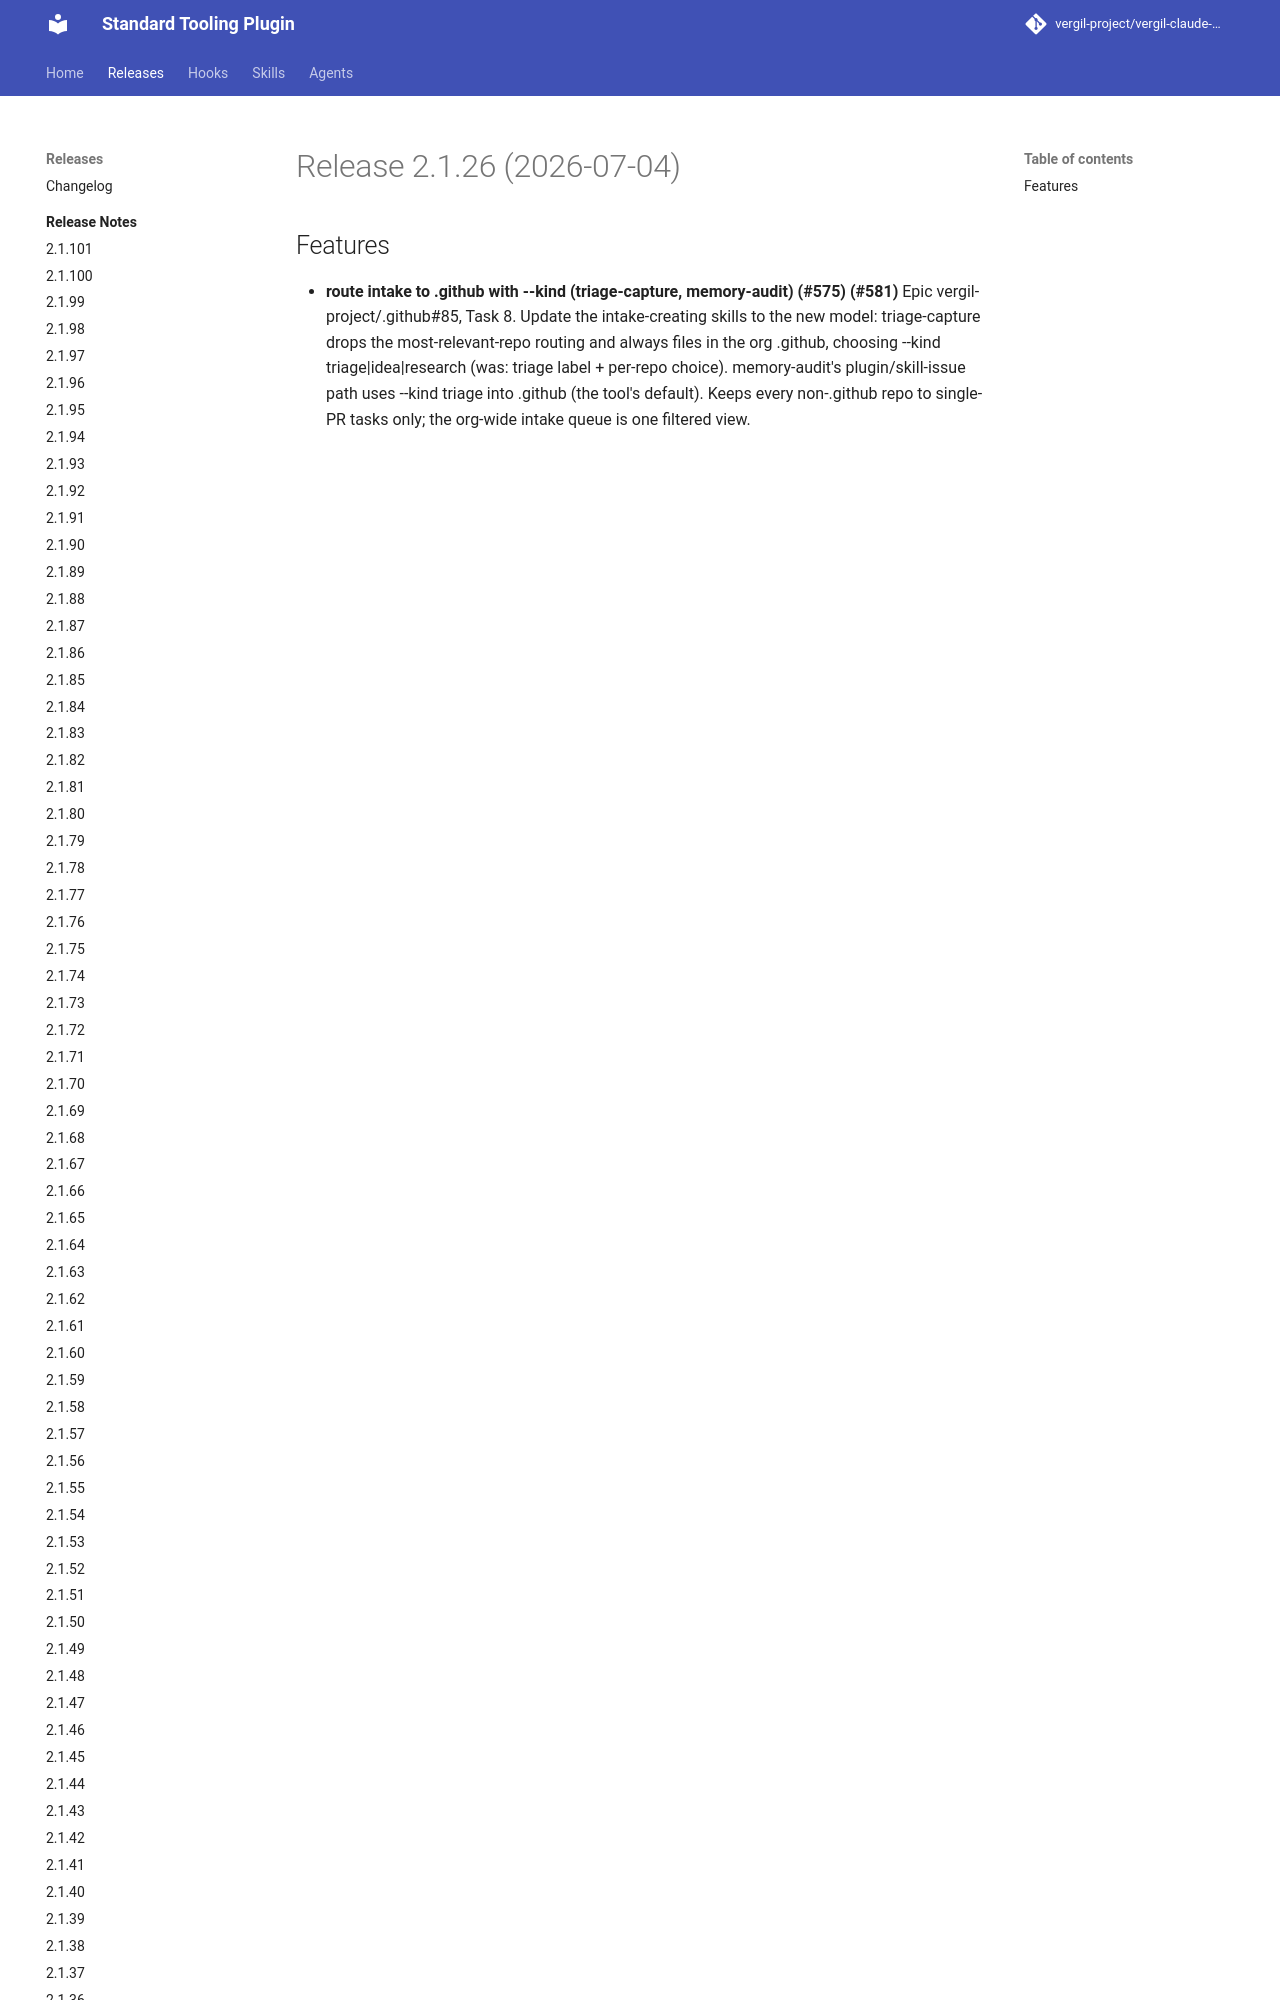

repository: vergil-project/vergil-claude-plugin · page: 2.1/releases/v2.1.26/index.html · generator: mkdocs


# Release 2.1.26 (2026-07-04)

## Features

- **route intake to .github with --kind (triage-capture, memory-audit) (#575) (#581)**
Epic vergil-project/.github#85, Task 8. Update the intake-creating skills to the new model: triage-capture drops the most-relevant-repo routing
